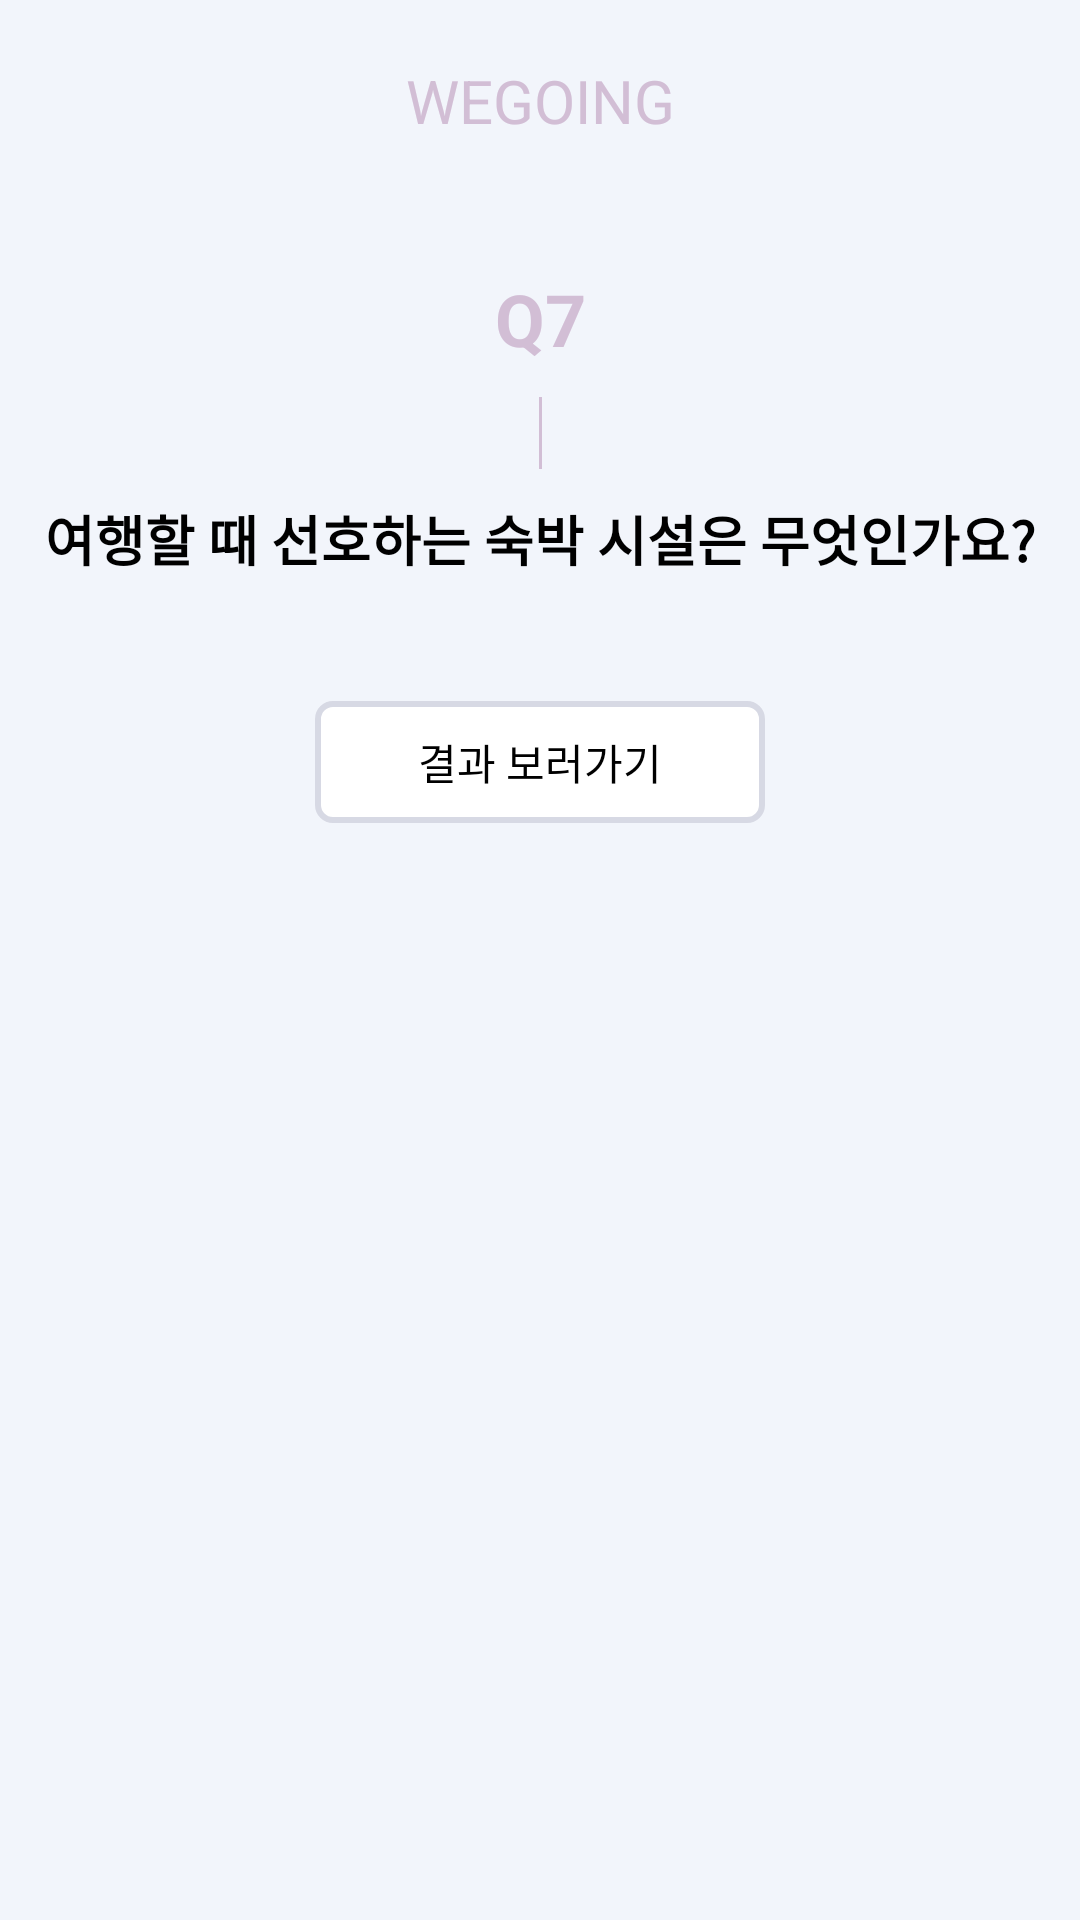

Here is an Android app screen rendered from its layout file. Give the layout XML and the strings, colors and styles it references.
<!-- AndroidManifest.xml: application theme Theme.Wegoing -->
<!-- res/layout/activity_question7.xml -->
<?xml version="1.0" encoding="utf-8"?>
<androidx.constraintlayout.widget.ConstraintLayout xmlns:android="http://schemas.android.com/apk/res/android"
    xmlns:tools="http://schemas.android.com/tools"
    android:layout_width="match_parent"
    android:layout_height="match_parent"
    android:background="@color/wegoing_background"
    xmlns:app="http://schemas.android.com/apk/res-auto">

    <TextView
        android:id="@+id/question_logo_name"
        android:layout_width="wrap_content"
        android:layout_height="wrap_content"
        android:text="WEGOING"
        android:textColor="@color/wegoing"
        android:textSize="20dp"
        app:layout_constraintStart_toStartOf="parent"
        app:layout_constraintEnd_toEndOf="parent"
        android:paddingTop="20dp"
        tools:ignore="MissingConstraints">
    </TextView>

    <TextView
        android:id="@+id/question_number1"
        android:layout_width="wrap_content"
        android:layout_height="wrap_content"
        android:textStyle="bold"
        android:textSize="24dp"
        android:textColor="@color/wegoing"
        android:text="Q7"
        app:layout_constraintStart_toStartOf="parent"
        app:layout_constraintEnd_toEndOf="parent"
        android:paddingTop="90dp">
    </TextView>

    <ImageView
        android:id="@+id/question_line"
        android:layout_width="wrap_content"
        android:layout_height="wrap_content"
        android:src="@drawable/question_line1"
        app:layout_constraintTop_toBottomOf="@+id/question_number1"
        app:layout_constraintBottom_toTopOf="@+id/question_q1_title"
        app:layout_constraintStart_toStartOf="parent"
        app:layout_constraintEnd_toEndOf="parent"
        android:paddingTop="10dp">

    </ImageView>

    <TextView
        android:id="@+id/question_q1_title"
        android:layout_width="wrap_content"
        android:layout_height="wrap_content"
        android:text="여행할 때 선호하는 숙박 시설은 무엇인가요?"
        android:textColor="@color/black"
        android:textStyle="bold"
        android:textSize="18dp"
        app:layout_constraintStart_toStartOf="parent"
        app:layout_constraintEnd_toEndOf="parent"
        app:layout_constraintTop_toBottomOf="@+id/question_line"
        android:paddingTop="10dp">
    </TextView>


    <androidx.recyclerview.widget.RecyclerView
        android:id="@+id/quesiton_rv"
        android:layout_width="wrap_content"
        android:layout_height="wrap_content"
        android:layout_marginTop="16dp"
        android:orientation="vertical"
        app:layoutManager="androidx.recyclerview.widget.LinearLayoutManager"
        app:layout_constraintEnd_toEndOf="parent"
        app:layout_constraintHorizontal_bias="0.49"
        app:layout_constraintStart_toStartOf="parent"
        app:layout_constraintTop_toBottomOf="@id/question_q1_title"
        tools:listitem="@layout/item_question">

    </androidx.recyclerview.widget.RecyclerView>



    <TextView
        android:id="@+id/next_7"
        android:layout_width="150dp"
        android:layout_height="wrap_content"
        android:text="결과 보러가기"
        android:textColor="@color/black"
        android:textSize="14dp"
        android:background="@drawable/front_background"
        android:padding="10dp"
        android:gravity="center"
        android:layout_marginTop="25dp"

        app:layout_constraintStart_toStartOf="parent"
        app:layout_constraintEnd_toEndOf="parent"
        app:layout_constraintTop_toBottomOf="@+id/quesiton_rv"
        >
    </TextView>


</androidx.constraintlayout.widget.ConstraintLayout>
<!-- res/layout/item_question.xml (included above) -->
<?xml version="1.0" encoding="utf-8"?>
<androidx.constraintlayout.widget.ConstraintLayout xmlns:android="http://schemas.android.com/apk/res/android"
    android:layout_width="wrap_content"
    android:layout_height="wrap_content"
    xmlns:app="http://schemas.android.com/apk/res-auto">

<TextView
    android:id="@+id/question_text"
    android:layout_width="350dp"
    android:layout_height="wrap_content"
    android:text="당연히 풍경사진도, 내 인생샷도 열심히 찍어야지"
    android:textColor="@color/black"
    android:textSize="14dp"
    android:layout_margin="10dp"
    android:background="@drawable/test_background"
    android:gravity="center"
    app:layout_constraintStart_toStartOf="parent"
    app:layout_constraintTop_toTopOf="parent"
    android:padding="18dp">
</TextView>

</androidx.constraintlayout.widget.ConstraintLayout>
<!-- resources referenced by this layout -->
<resources>
  <color name="black">#FF000000</color>
  <color name="wegoing">#D2BED5</color>
  <color name="wegoing_background">#F2F5FB</color>
  <!-- drawable front_background (drawable) -->
  <?xml version="1.0" encoding="utf-8"?>
  <shape xmlns:android="http://schemas.android.com/apk/res/android">
      <solid android:color="@color/white"></solid>
      <stroke android:color="@color/wegoing_grey"
          android:width="2dp"></stroke>
      <corners
          android:topRightRadius="5dp"
          android:topLeftRadius="5dp"
          android:bottomRightRadius="5dp"
          android:bottomLeftRadius="5dp">
      </corners>
  
  </shape>
  <!-- drawable question_line1: png bitmap (drawable-v24, 138 bytes) -->
  <!-- drawable test_background (drawable) -->
  <?xml version="1.0" encoding="utf-8"?>
  <selector xmlns:android="http://schemas.android.com/apk/res/android">
  
      <item android:state_pressed="true">
          <shape xmlns:android="http://schemas.android.com/apk/res/android" android:shape="rectangle">
              <stroke
                  android:width="3dp"
                  android:color="@color/wegoing" />
              <corners android:radius="10dp"/>
              <solid
                  android:color="#FFFFFF" />
          </shape>
  
      </item>
  
      <item android:state_focused="false">
          <shape xmlns:android="http://schemas.android.com/apk/res/android" android:shape="rectangle">
              <stroke
                  android:width="2dp"
                  android:color="#EEEEEE" />
              <corners android:radius="10dp"/>
              <solid
                  android:color="#FFFFFF" />
          </shape>
  
      </item>
  </selector>
  <style name="Theme.Wegoing" parent="Theme.MaterialComponents.DayNight.DarkActionBar">
          
          <item name="windowActionBar">false</item>
          <item name="windowNoTitle">true</item>
          <item name="colorPrimary">@color/purple_500</item>
          <item name="colorPrimaryVariant">@color/wegoing</item>
          <item name="colorOnPrimary">@color/white</item>
          
          <item name="colorSecondary">@color/teal_200</item>
          <item name="colorSecondaryVariant">@color/teal_700</item>
          <item name="colorOnSecondary">@color/black</item>
          
          <item name="android:statusBarColor">?attr/colorPrimaryVariant</item>
          
      </style>
  <color name="white">#FFFFFFFF</color>
  <color name="wegoing_grey">#D7D9E4</color>
  <color name="purple_500">#FF6200EE</color>
  <color name="teal_200">#FF03DAC5</color>
  <color name="teal_700">#FF018786</color>
</resources>
